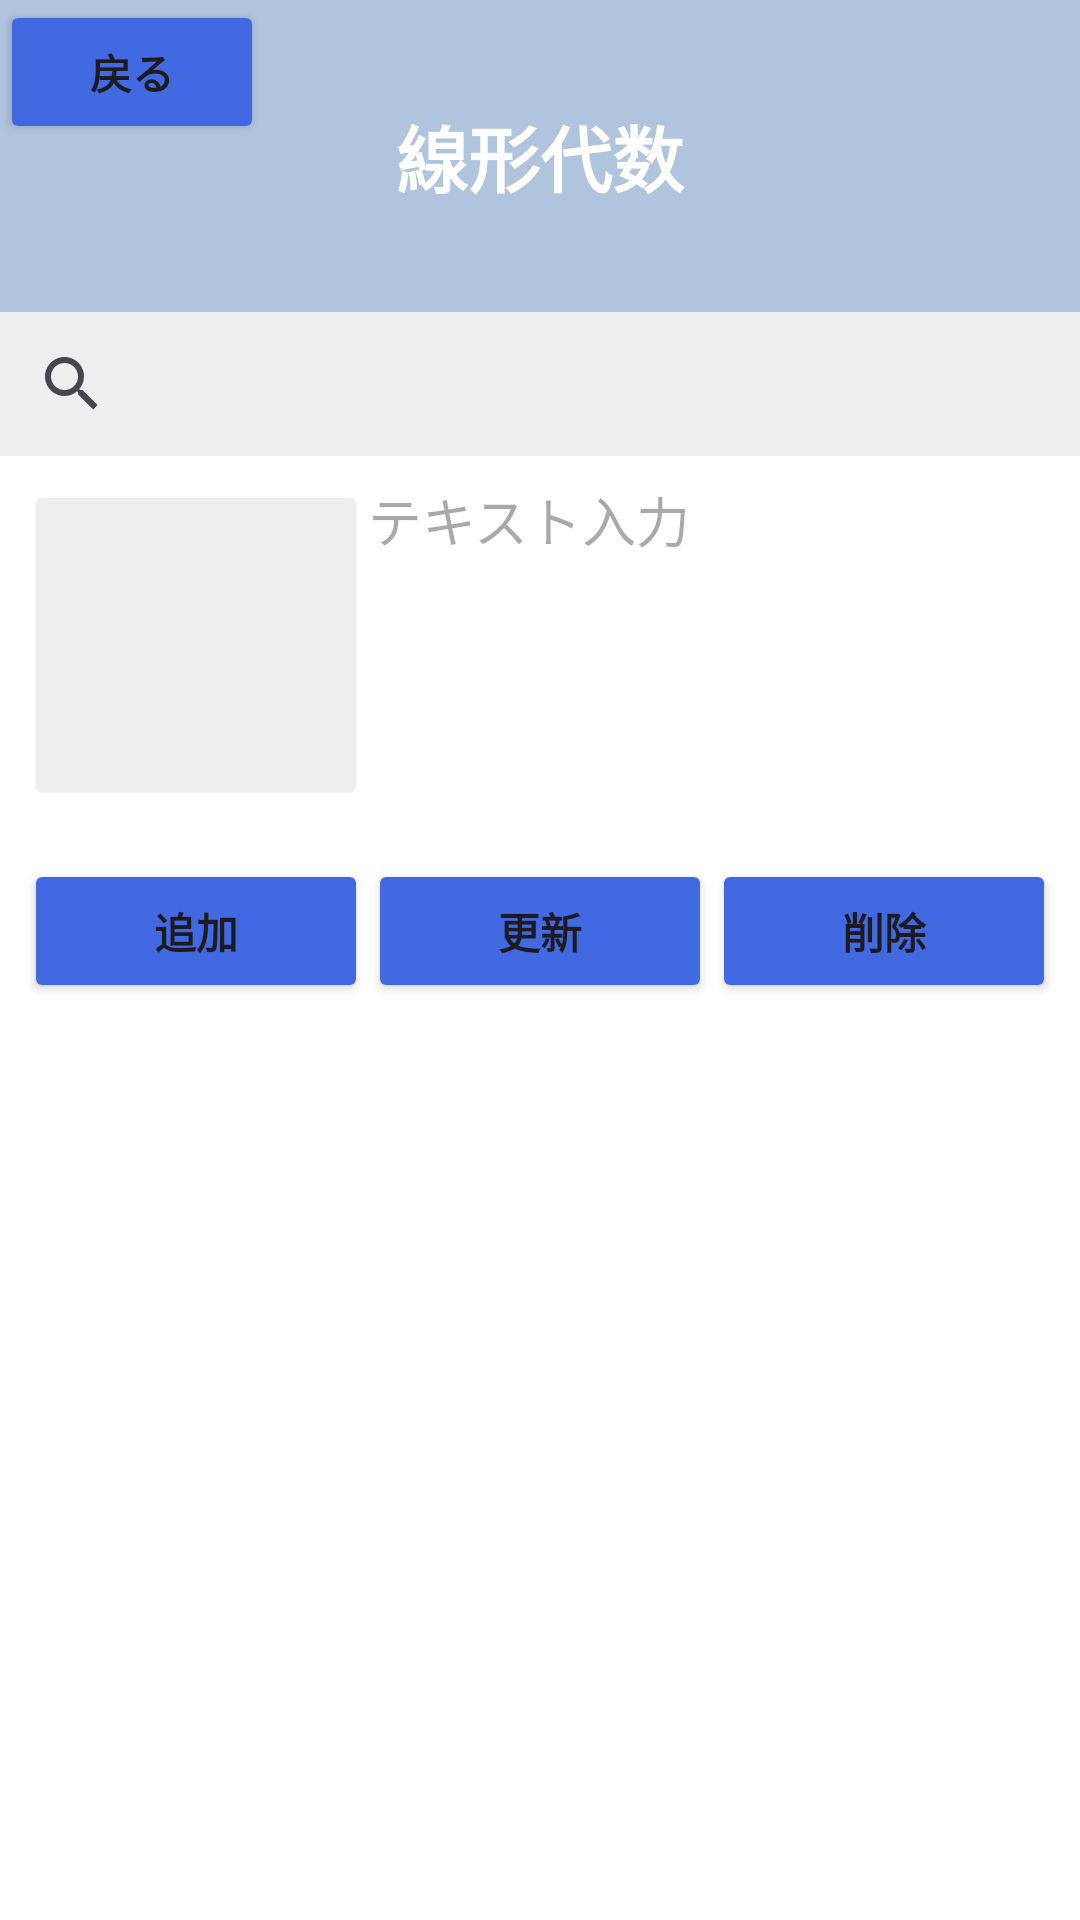

Produce the Android XML layout that renders to this screen, including the resource entries it uses.
<!-- AndroidManifest.xml: application theme Theme.FukusyuKun -->
<!-- res/layout/liner_algebra.xml -->
<?xml version="1.0" encoding="utf-8"?>
<LinearLayout
    xmlns:android="http://schemas.android.com/apk/res/android"
    xmlns:app="http://schemas.android.com/apk/res-auto"
    xmlns:tools="http://schemas.android.com/tools"
    android:layout_width="match_parent"
    android:layout_height="match_parent"
    android:background="@android:color/white"
    android:orientation="vertical">

    
    <RelativeLayout
        android:layout_width="match_parent"
        android:layout_height="104dp"
        android:background="#B0C4DE">

        <Button
            android:id="@+id/btn_back"
            android:layout_width="wrap_content"
            android:layout_height="wrap_content"
            android:layout_alignParentStart="true"
            android:backgroundTint="#4169E1"
            android:textStyle="bold"
            android:text="戻る" />

        <TextView
            android:id="@+id/tv_title"
            android:layout_width="wrap_content"
            android:layout_height="wrap_content"
            android:layout_centerHorizontal="true"
            android:layout_centerVertical="true"
            android:text="線形代数"
            android:textColor="@android:color/white"
            android:textSize="24sp"
            android:textStyle="bold" />
    </RelativeLayout>

    
    <SearchView
        android:id="@+id/search_view"
        android:layout_width="match_parent"
        android:layout_height="wrap_content"
        android:background="#EEEEEE"
        android:queryHint="キーワードを検索" />

    
    <TableRow
        android:layout_width="match_parent"
        android:layout_height="wrap_content"
        android:padding="8dp">

        <ImageButton
            android:id="@+id/image_button"
            android:layout_width="0dp"
            android:layout_height="match_parent"
            android:layout_weight="1"
            android:backgroundTint="#EEEEEE"
            tools:srcCompat="@android:drawable/ic_menu_gallery" />

        <EditText
            android:id="@+id/edit_text"
            android:layout_width="0dp"
            android:layout_height="match_parent"
            android:layout_weight="2"
            android:hint="テキスト入力"
            android:lines="5"
            android:gravity="top"
            android:background="#FFFFFF" />

    </TableRow>

    
    <TableRow
        android:layout_width="match_parent"
        android:layout_height="wrap_content"
        android:gravity="center"
        android:padding="8dp">

        <Button
            android:id="@+id/btn_add"
            android:layout_width="wrap_content"
            android:layout_height="wrap_content"
            android:layout_weight="1"
            android:backgroundTint="#4169E1"
            android:textStyle="bold"
            android:text="追加" />

        <Button
            android:id="@+id/btn_update"
            android:layout_width="wrap_content"
            android:layout_height="wrap_content"
            android:layout_weight="1"
            android:backgroundTint="#4169E1"
            android:textStyle="bold"
            android:text="更新" />

        <Button
            android:id="@+id/btn_delete"
            android:layout_width="wrap_content"
            android:layout_height="wrap_content"
            android:layout_weight="1"
            android:backgroundTint="#4169E1"
            android:textStyle="bold"
            android:text="削除" />

    </TableRow>

    
    <ScrollView
        android:id="@+id/scroll_view"
        android:layout_width="match_parent"
        android:layout_height="wrap_content"
        android:layout_marginTop="8dp">

        <LinearLayout
            android:id="@+id/dynamic_table_container"
            android:layout_width="match_parent"
            android:layout_height="wrap_content"
            android:orientation="vertical">
            
        </LinearLayout>

    </ScrollView>

</LinearLayout>
<!-- resources referenced by this layout -->
<resources>
  <style name="Theme.FukusyuKun" parent="Base.Theme.ExSample" />
  <style name="Base.Theme.ExSample" parent="Theme.Material3.DayNight.NoActionBar">
          
               
          
            <item name="colorPrimary">@color/colorPrimary</item>
            <item name="colorPrimaryDark">@color/colorPrimaryDark</item>
            <item name="colorAccent">@color/colorAccent</item>
  
      </style>
  <!-- not gathered from this repository: default colours our renderer supplied (Android Studio template values) -->
  <color name="colorPrimary">#FF6200EE</color>
  <color name="colorPrimaryDark">#FF3700B3</color>
  <color name="colorAccent">#FF03DAC5</color>
</resources>
